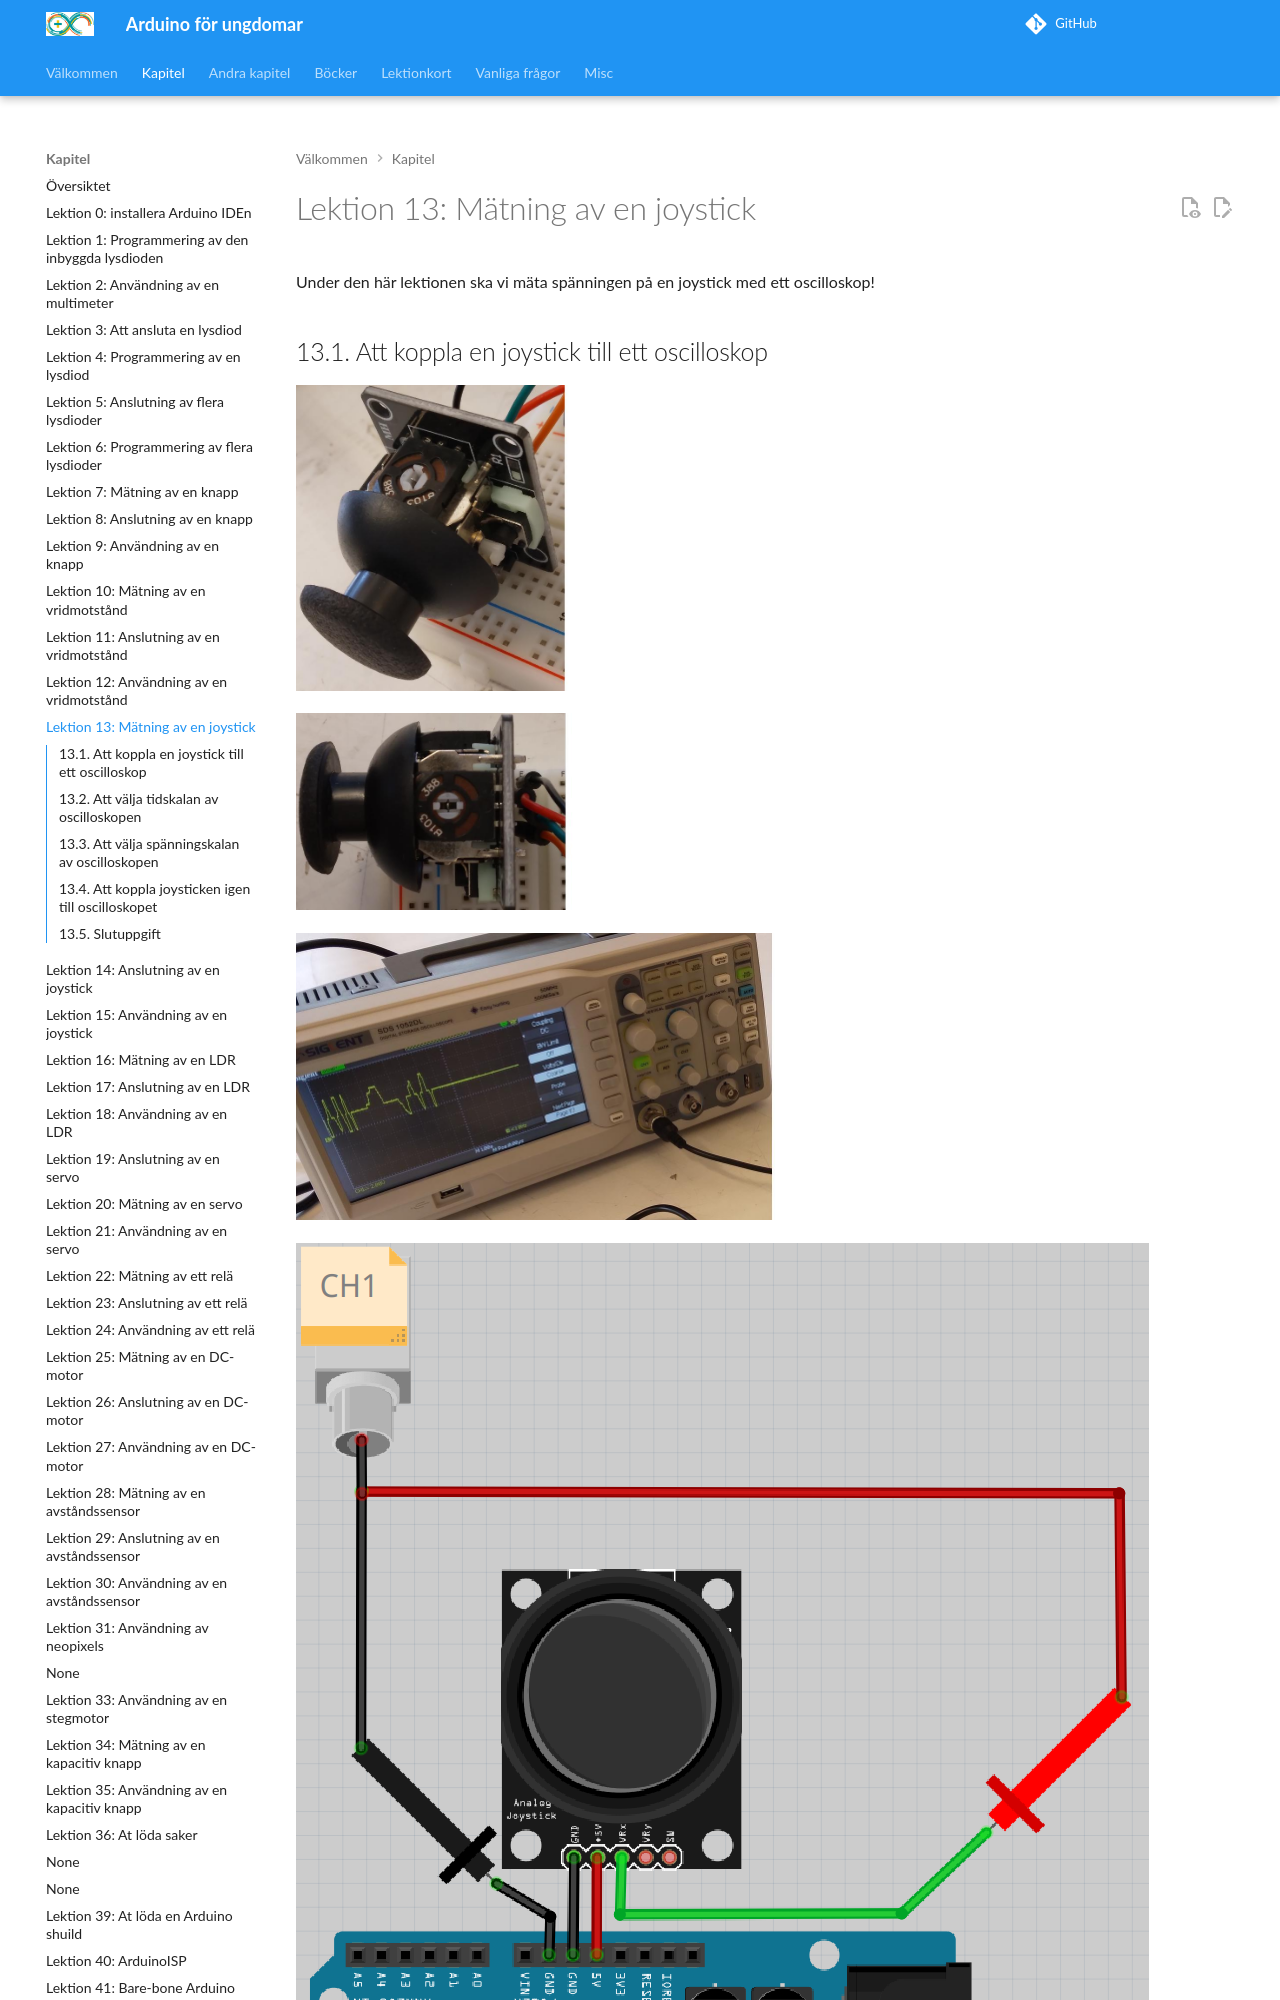

repository: richelbilderbeek/arduino_foer_ungdomar · page: kapitel/13_maetning_av_en_joystick/index.html · generator: mkdocs

# Lektion 13: Mätning av en joystick

Under den här lektionen ska vi mäta spänningen på en joystick med ett oscilloskop!

## 13.1. Att koppla en joystick till ett oscilloskop

![En joystick, framsida](maetening_av_en_joystick_verkligheten_isometriskt.jpg)

![En joystick i ett kopplingsdäck](maetening_av_en_joystick_verkligheten_anslutning.jpg)

![Ett oscilloskop](maetening_av_en_joystick_scope_verkligheten.jpg)

![Schemat på kopplingen](maetening_av_en_joystick_schema_1.png)

\pagebreak

Gör foljande:

- koppla ihop efter schemat ovanpå.
- starta oscilloskopet
- trycker på knapp 'CH1' i rutan 'Vertical' tills den lyser (ser en bild nedåt)

![Trycker pa CH1 här](maetening_av_en_joystick_ver_skaleringsknapp_1.jpg)

Frågor:

- Vad visar oscilloskopet?
- Vad händer om du drar joysticken i olika riktningar?

\pagebreak
